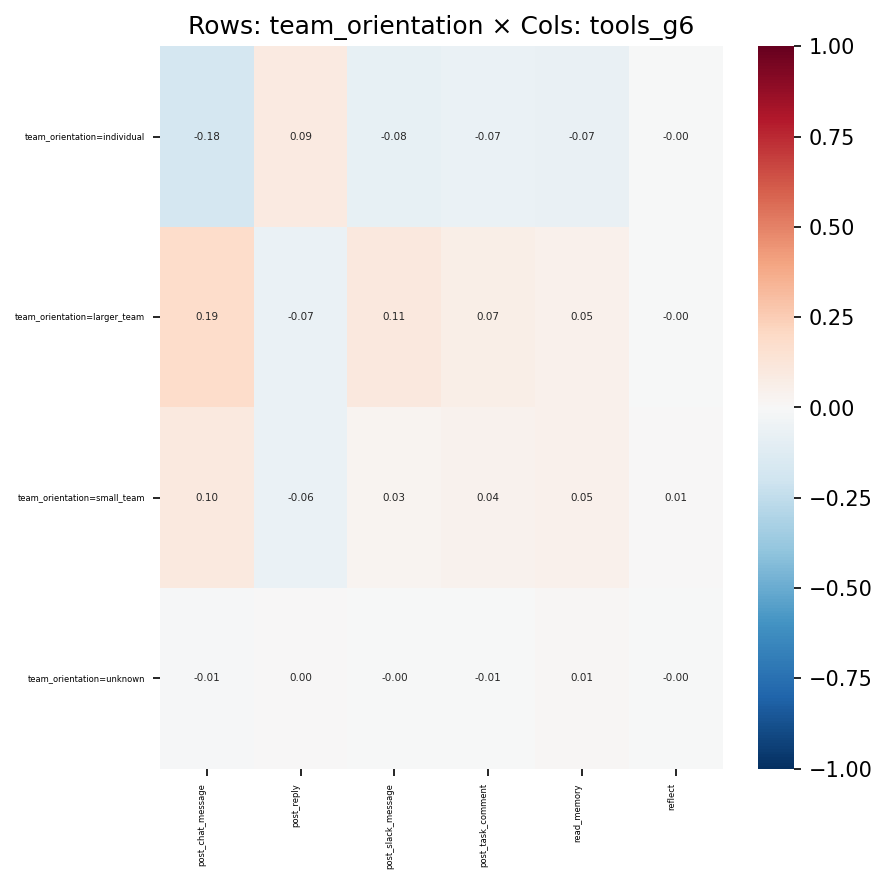

Data behind this chart, as committed beside it:
, post_chat_message, post_reply, post_slack_message, post_task_comment, read_memory, reflect
team_orientation=individual, -0.1757, 0.08834, -0.08202, -0.06665, -0.07087, -0.003656
team_orientation=larger_team, 0.1855, -0.06997, 0.1083, 0.06519, 0.05167, -0.001075
team_orientation=small_team, 0.09536, -0.06469, 0.02564, 0.04111, 0.04864, 0.006034
team_orientation=unknown, -0.01386, 0.003604, -0.002679, -0.007153, 0.01172, -0.0006536
